Run: headless pygame with SDL's dummy video driver; simulated clock (each Clock.tick advances the game by its frame time, no real sleeping); random seed 0; keys injected as events and as key.get_pressed() state; mouse plan: one left click at the window centre at the start of phase 2, then a move to the lower-right quarter at the start of phase 3.
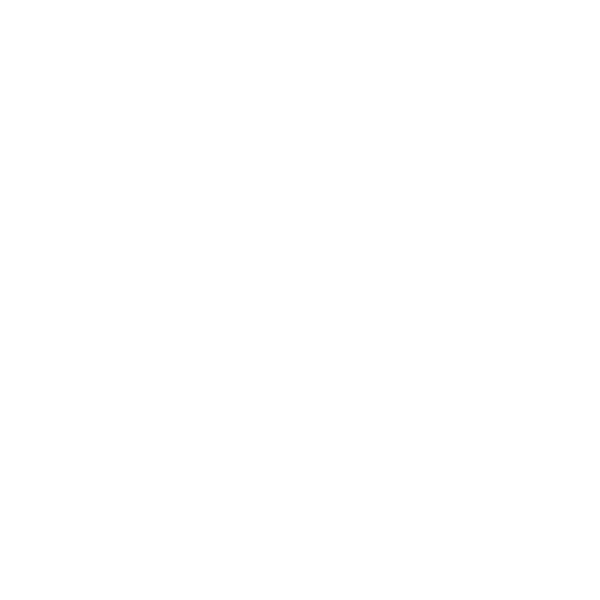
Frame 1 of 4 · flips 1–60 · no input
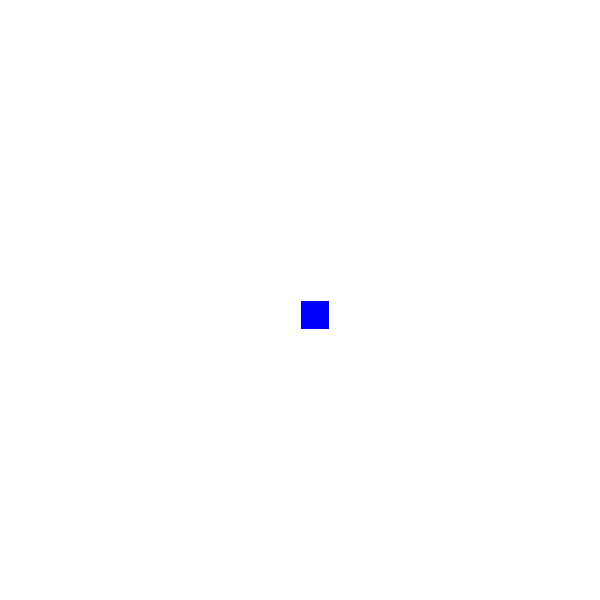
Frame 2 of 4 · flips 61–180 · clicked the window centre · tapped SPACE, RETURN · held RIGHT (→), D
Frame 3 of 4 · flips 181–300 · moved the mouse to the lower-right quarter · held DOWN (↓), S · screen unchanged from frame 2, image omitted
Frame 4 of 4 · flips 301–420 · held LEFT (←), A, UP (↑), W · screen unchanged from frame 3, image omitted

The pygame program that drew these frames:

import pygame

pygame.init()

GRID_SIZE = 30
GRID_WIDTH = 20
GRID_HEIGHT = 20
WINDOW_SIZE = (GRID_WIDTH * GRID_SIZE, GRID_HEIGHT * GRID_SIZE)
WHITE = (255, 255, 255)
BLUE = (0, 0, 255)


def get_grid_coordinates(pos):
    x, y = pos
    grid_x = x // GRID_SIZE
    grid_y = y // GRID_SIZE
    return grid_x, grid_y


def main():
    screen = pygame.display.set_mode(WINDOW_SIZE)
    pygame.display.set_caption("Grid")

    grid = [[False for _ in range(GRID_WIDTH)] for _ in range(GRID_HEIGHT)]
    clicked_boxes = []

    running = True
    while running:
        for event in pygame.event.get():
            if event.type == pygame.QUIT:
                running = False
            elif event.type == pygame.MOUSEBUTTONDOWN:
                if event.button == 1:  # Left mouse button
                    grid_x, grid_y = get_grid_coordinates(event.pos)
                    if 0 <= grid_x < GRID_WIDTH and 0 <= grid_y < GRID_HEIGHT:
                        grid[grid_y][grid_x] = not grid[grid_y][grid_x]
                        if grid[grid_y][grid_x]:
                            clicked_boxes.append((grid_x, grid_y))
                        else:
                            clicked_boxes.remove((grid_x, grid_y))

        screen.fill(WHITE)

        # Draw grid
        for y in range(GRID_HEIGHT):
            for x in range(GRID_WIDTH):
                rect = pygame.Rect(x * GRID_SIZE, y * GRID_SIZE, GRID_SIZE, GRID_SIZE)
                if grid[y][x]:
                    pygame.draw.rect(screen, BLUE, rect)
                pygame.draw.rect(screen, WHITE, rect, 1)

        pygame.display.flip()

    pygame.quit()
    print(clicked_boxes)


if __name__ == "__main__":
    main()
